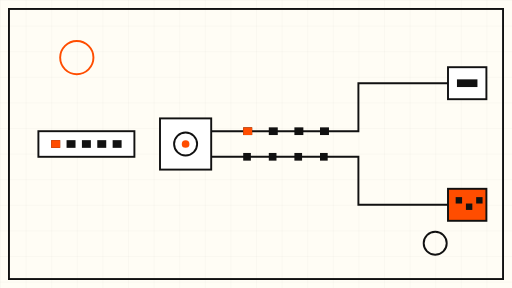
t = 0.00 s
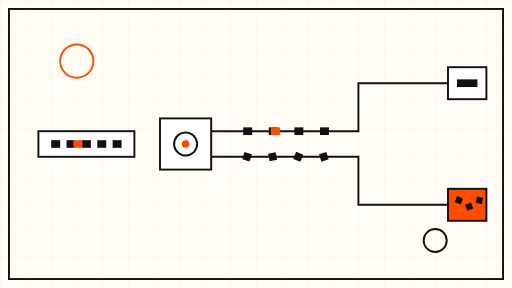
t = 1.63 s
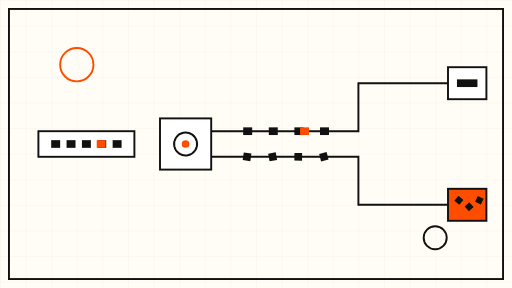
t = 3.33 s
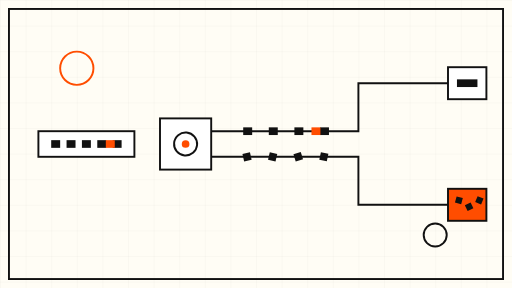
t = 5.00 s
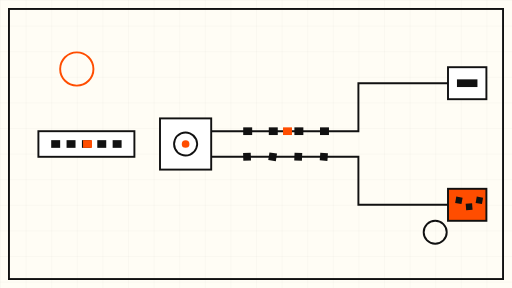
t = 6.67 s
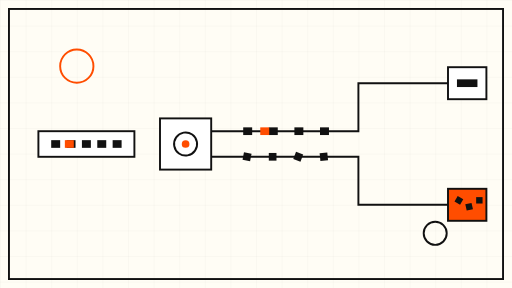
t = 8.00 s

The animated SVG that drew these frames (rendered in a browser with its animation timeline set to each time). Animation: 12 SMIL elements (animate=4,animateTransform=8); frames cover the first 8.00 s, repeats indefinitely.

<svg xmlns="http://www.w3.org/2000/svg" viewBox="0 0 800 450" role="img" aria-label="Abstract animation: a clean character stream splitting into a scrambled path">
  <defs>
    <pattern id="grid" width="40" height="40" patternUnits="userSpaceOnUse">
      <path d="M 40 0 L 0 0 0 40" fill="none" stroke="#111111" stroke-opacity="0.08" stroke-width="1"/>
    </pattern>
  </defs>

  <!-- cream sheet + fine grid -->
  <rect x="0" y="0" width="800" height="450" fill="#FFFDF5"/>
  <rect x="0" y="0" width="800" height="450" fill="url(#grid)"/>

  <!-- frame -->
  <rect x="14" y="14" width="772" height="422" fill="none" stroke="#111111" stroke-width="3"/>

  <!-- source pipe (left): incoming clean character stream -->
  <rect x="60" y="205" width="150" height="40" fill="#FFFFFF" stroke="#111111" stroke-width="3"/>
  <g fill="#111111">
    <rect x="80" y="219" width="14" height="12"/>
    <rect x="104" y="219" width="14" height="12"/>
    <rect x="128" y="219" width="14" height="12"/>
    <rect x="152" y="219" width="14" height="12"/>
    <rect x="176" y="219" width="14" height="12"/>
  </g>
  <!-- travelling pulse on the incoming stream -->
  <rect x="80" y="219" width="14" height="12" fill="#FF4D00">
    <animate attributeName="x" values="80;176;80" dur="9s" repeatCount="indefinite"/>
  </rect>

  <!-- junction box -->
  <rect x="250" y="185" width="80" height="80" fill="#FFFFFF" stroke="#111111" stroke-width="3"/>
  <circle cx="290" cy="225" r="18" fill="none" stroke="#111111" stroke-width="3">
    <animateTransform attributeName="transform" type="rotate" from="0 290 225" to="360 290 225" dur="36s" repeatCount="indefinite"/>
  </circle>
  <circle cx="290" cy="225" r="6" fill="#FF4D00"/>

  <!-- upper pipe: clean path -->
  <path d="M 330 205 L 560 205 L 560 130 L 700 130" fill="none" stroke="#111111" stroke-width="3"/>
  <g fill="#111111">
    <rect x="380" y="199" width="14" height="12"/>
    <rect x="420" y="199" width="14" height="12"/>
    <rect x="460" y="199" width="14" height="12"/>
    <rect x="500" y="199" width="14" height="12"/>
  </g>
  <rect x="380" y="199" width="14" height="12" fill="#FF4D00">
    <animate attributeName="x" values="380;500;380" dur="9s" repeatCount="indefinite"/>
  </rect>
  <!-- clean output box -->
  <rect x="700" y="105" width="60" height="50" fill="#FFFFFF" stroke="#111111" stroke-width="3"/>
  <rect x="714" y="124" width="32" height="12" fill="#111111"/>

  <!-- lower pipe: scrambled path -->
  <path d="M 330 245 L 560 245 L 560 320 L 700 320" fill="none" stroke="#111111" stroke-width="3"/>
  <!-- scrambled glyphs: jittering, rotated blocks -->
  <g fill="#111111">
    <rect x="380" y="239" width="12" height="12">
      <animateTransform attributeName="transform" type="rotate" values="0 386 245; 25 386 245; -15 386 245; 0 386 245" dur="7s" repeatCount="indefinite"/>
    </rect>
    <rect x="420" y="239" width="12" height="12">
      <animateTransform attributeName="transform" type="rotate" values="0 426 245; -20 426 245; 18 426 245; 0 426 245" dur="8s" repeatCount="indefinite"/>
    </rect>
    <rect x="460" y="239" width="12" height="12">
      <animateTransform attributeName="transform" type="rotate" values="0 466 245; 30 466 245; -25 466 245; 0 466 245" dur="6.5s" repeatCount="indefinite"/>
    </rect>
    <rect x="500" y="239" width="12" height="12">
      <animateTransform attributeName="transform" type="rotate" values="0 506 245; -28 506 245; 12 506 245; 0 506 245" dur="7.5s" repeatCount="indefinite"/>
    </rect>
  </g>
  <!-- scrambled output box: tangled, orange -->
  <rect x="700" y="295" width="60" height="50" fill="#FF4D00" stroke="#111111" stroke-width="3"/>
  <g fill="#111111">
    <rect x="712" y="308" width="10" height="10">
      <animateTransform attributeName="transform" type="rotate" values="0 717 313; 45 717 313; 0 717 313" dur="6s" repeatCount="indefinite"/>
    </rect>
    <rect x="728" y="318" width="10" height="10">
      <animateTransform attributeName="transform" type="rotate" values="0 733 323; -45 733 323; 0 733 323" dur="7s" repeatCount="indefinite"/>
    </rect>
    <rect x="744" y="308" width="10" height="10">
      <animateTransform attributeName="transform" type="rotate" values="0 749 313; 30 749 313; 0 749 313" dur="8s" repeatCount="indefinite"/>
    </rect>
  </g>

  <!-- slow drifting accent ring -->
  <circle cx="120" cy="90" r="26" fill="none" stroke="#FF4D00" stroke-width="3">
    <animate attributeName="cy" values="90;110;90" dur="12s" repeatCount="indefinite"/>
  </circle>
  <circle cx="680" cy="380" r="18" fill="none" stroke="#111111" stroke-width="3">
    <animate attributeName="cy" values="380;362;380" dur="14s" repeatCount="indefinite"/>
  </circle>
</svg>
